Run: headless pygame with SDL's dummy video driver; simulated clock (each Clock.tick advances the game by its frame time, no real sleeping); random seed 0; keys injected as events and as key.get_pressed() state; mouse plan: one left click at the window centre at the start of phase 2, then a move to the lower-right quarter at the start of phase 3.
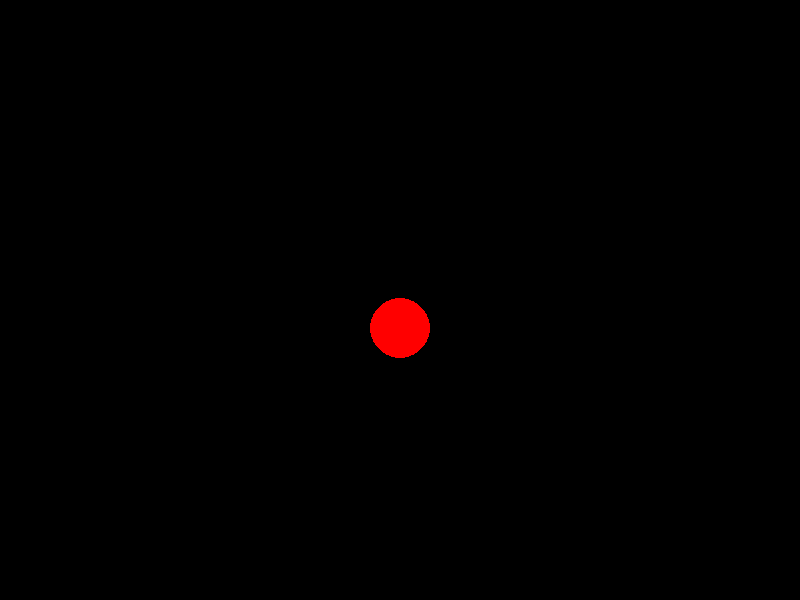
Frame 1 of 4 · flips 1–60 · no input
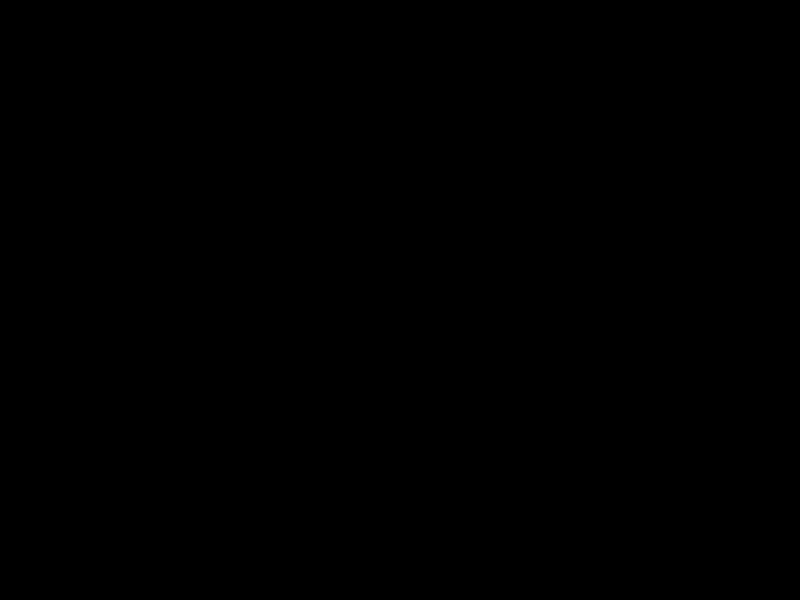
Frame 2 of 4 · flips 61–180 · clicked the window centre · tapped SPACE, RETURN · held RIGHT (→), D
Frame 3 of 4 · flips 181–300 · moved the mouse to the lower-right quarter · held DOWN (↓), S · screen unchanged from frame 2, image omitted
Frame 4 of 4 · flips 301–420 · held LEFT (←), A, UP (↑), W · screen unchanged from frame 3, image omitted

The pygame program that drew these frames:

import pygame
import math
import random

pygame.display.init()
winx = 800
winy = 600
screen = pygame.display.set_mode((winx,winy))
done = False
clock = pygame.time.Clock()
circlerad = 30
cx = 400
cy = 300
horzvel = [0]
red = (255,0,0)
black = (0,0,0)
teal = (0,255,255)
a=0.5 #Where a is the speed multiplier??\
movement = [10,10] #pixels
jumpstate = False
gravity = 100


while not done:
    #Update
    readyPos = winy-circlerad

    if cy >= readyPos:
        jumpstate = False

    if cx-circlerad < 0:
        cx = circlerad

    if cx+circlerad > winx:
        cx = winx-circlerad

    if cy+circlerad >= winy:
        #print(cy)
        a = 0
        jumpstate=False

    dT = clock.tick() / 1000.0

    cx+=horzvel[0]

    if jumpstate:
        a=-500
        velocity=a*dT
        cy+=velocity
        jumpstate=False
    else:
        velocity = a*dT
        cy+=velocity
    if jumpstate==False:
        a+=1
    else:
        a-=1

    #print(velocity)

    event = pygame.event.get()
    mPress = pygame.mouse.get_pressed()
    mPos = pygame.mouse.get_pos()
    circlePos = (cx,cy)
    sub1 = abs(cy - mPos[1])
    sub2 = abs(cx - mPos[0])
    radsum = circlerad+1
    #print(mPos[0])
    if math.sqrt(sub1**2 + sub2**2) <= radsum:
        for eee in event:
            if eee.type == pygame.MOUSEBUTTONDOWN:
                curCol = teal
    else:
        curCol = red

    for e in event:
        if e.type == pygame.KEYDOWN:
            if e.key == pygame.K_d:
                cx+=movement[0]

            if e.key == pygame.K_a:
                cx-=movement[0]

            if e.key == pygame.K_SPACE:
                if jumpstate:
                    continue
                #print(a)
                cy=winy-(circlerad*2)
                jumpstate=True
            if e.key == pygame.K_ESCAPE:
                done=True

    screen.fill(black)
    print(cx)
    pygame.draw.circle(screen,curCol,(int(cx),int(cy)),circlerad)
    pygame.display.flip()


pygame.display.quit()
